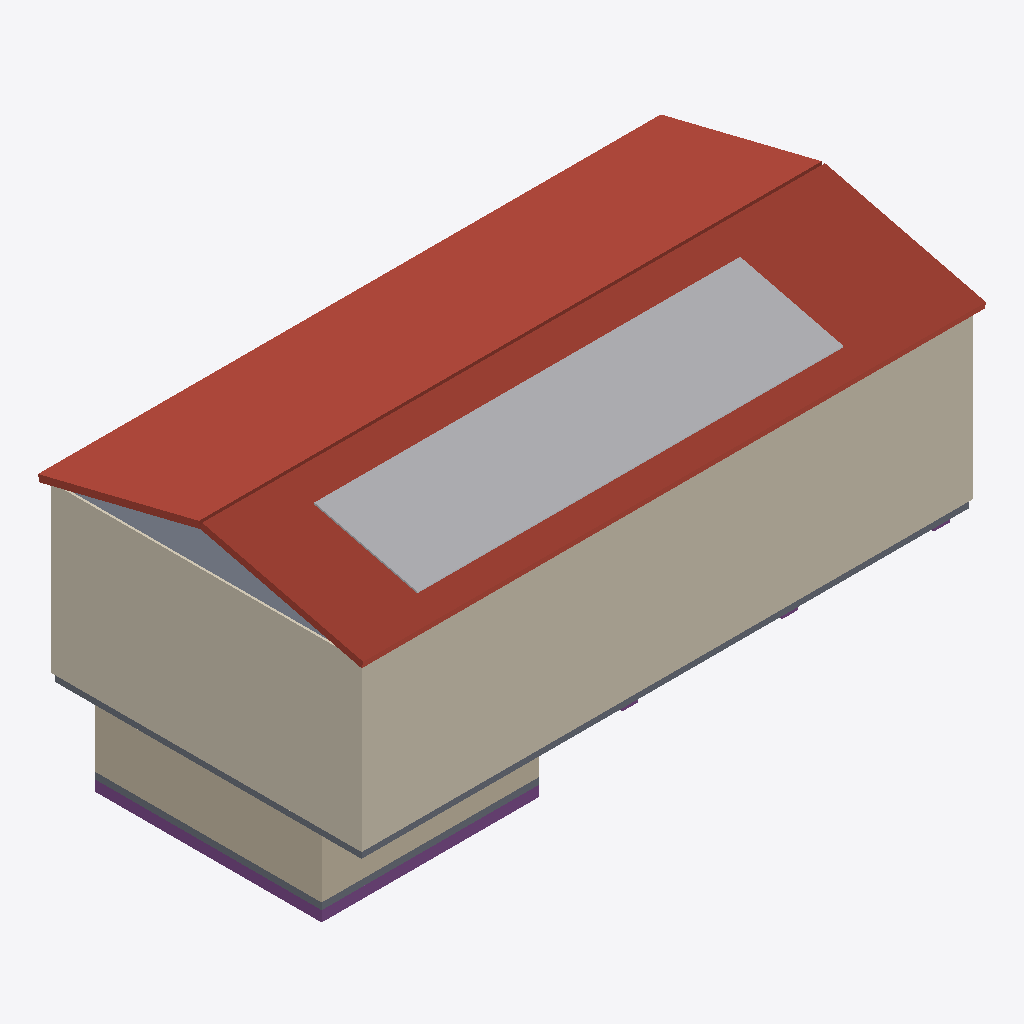
Isometric view of an IFC building model (IFC-SPF (STEP), schema IFC2X3, length unit metre), seen from the south-west, elements coloured by IFC class: 6 footings (purple), 3 coverings (cream), 3 walls (beige), 3 slabs (grey), 2 roofs (red-brown), 1 other element (light grey).
Extent 23.4 m × 12.2 m × 11.1 m (x, y, z). Storeys (4): Untergeschoss at -2.72 m; Erdgeschoss at 0.00 m; Obergeschoss at 3.10 m; Dach at 6.20 m. Elements (78): 27 IfcWall, 18 IfcWindow, 10 IfcFooting, 6 IfcSlab, 5 IfcFlowStorageDevice, 4 IfcCovering, 3 IfcColumn, 2 IfcStair, 1 IfcBeam, 1 IfcDoor, 1 IfcEnergyConversionDevice.

HEADER;
FILE_DESCRIPTION(('ViewDefinition [CoordinationView_V2.0]'),'2;1');
FILE_NAME('Mutthornhuette_Baufortschritt.ifc','2026-10-31T12:00:00',('Team 4'),('BFH Architektur, Holz und Bau'),'Mutthorn-Generator 0.1','Mutthorn-Generator 0.1','');
FILE_SCHEMA(('IFC2X3'));
ENDSEC;
DATA;
#16=IFCPROJECT('24KqNOUNu451E0lewJSSxp',#5,'Mutthornhütte','Vereinfachtes Lehrmodell für die Baufortschrittsüberwachung (Team 4, BFH)',$,'Mutthornhütte SAC – Neubau (vereinfacht)',$,(#15),#10);
#20=IFCSITE('0uW2nA_3rPC3RfFYrWuvoX',#5,'Mutthorn',$,$,#19,$,$,.ELEMENT.,$,$,$,$,$);
#24=IFCBUILDING('2NHE8_pjvyyk8aNS7kIRQC',#5,'Mutthornhütte',$,$,#23,$,$,.ELEMENT.,$,$,$);
#30=IFCBUILDINGSTOREY('0IkmQyBtfORyhw1njXGquz',#5,'Untergeschoss',$,$,#29,$,$,.ELEMENT.,-2.72);
#34=IFCBUILDINGSTOREY('1H$H75JEG0kcVy_Xcj3660',#5,'Erdgeschoss',$,$,#33,$,$,.ELEMENT.,0.0);
#38=IFCBUILDINGSTOREY('3F0BDxwXb9i5wMgqFKx5F3',#5,'Obergeschoss',$,$,#37,$,$,.ELEMENT.,3.1);
#42=IFCBUILDINGSTOREY('0VdRUuYtT6zAkH5WZkry0I',#5,'Dach',$,$,#41,$,$,.ELEMENT.,6.2);
#643=IFCCOVERING('263pqu5aeljzGL5ly6sNyx',#5,'Fassade Süd',$,$,#630,#642,$,.CLADDING.);
#998=IFCSLAB('2dDf3Dr9jBac7QO7RIrzry',#5,'Dachfläche Nord',$,$,#989,#997,$,.ROOF.);
#986=IFCSLAB('0oC3uXw6dI7XL7tZnJEtf4',#5,'Dachfläche Süd',$,$,#973,#985,$,.ROOF.);
#1014=IFCENERGYCONVERSIONDEVICE('2t48UEYu4ANhiHWSF0w9Tq',#5,'PV-Anlage Dach Süd',$,$,#1001,#1013,$);
#667=IFCCOVERING('3ogzU7APuubcAsHw19O1kV',#5,'Fassade West',$,$,#658,#666,$,.CLADDING.);
#215=IFCWALL('34tkULujh$5AOT53CDvW$G',#5,'Wand UG West',$,$,#206,#214,$);
#331=IFCSLAB('0bmrUBeGqI2aKX2bxFzwxn',#5,'Boden EG (Holzelement)',$,$,#318,#330,$,.FLOOR.);
#191=IFCWALL('0_XL74Rjs1EClNGXcN7I5U',#5,'Wand UG Süd',$,$,#182,#190,$);
#847=IFCSLAB('0QRlnVAl9VrYBwkwxgJ2MH',#5,'Decke über OG',$,$,#838,#846,$,.FLOOR.);
#107=IFCSLAB('3ocl3QMKJojQUVBZJV1X52',#5,'Bodenplatte UG',$,$,#98,#106,$,.BASESLAB.);
#59=IFCFOOTING('2lOLeZOFPYgyuNCxZ4Mp_0',#5,'Streifenfundament Süd',$,$,#46,#58,$,.STRIP_FOOTING.);
#83=IFCFOOTING('15TSCxXXN1KfeDeqsXOtyA',#5,'Streifenfundament West',$,$,#74,#82,$,.STRIP_FOOTING.);
#203=IFCWALL('3qxcsfmAPb48ES_mSDHWS1',#5,'Wand UG Nord',$,$,#194,#202,$);
#679=IFCCOVERING('2O8rJK8EXcSGOUWh_NVUEi',#5,'Fassade Ost',$,$,#670,#678,$,.CLADDING.);
#71=IFCFOOTING('3zzeilT5_Pyv709TCVk0N0',#5,'Streifenfundament Nord',$,$,#62,#70,$,.STRIP_FOOTING.);
#131=IFCFOOTING('2RzjSpXHlp3zwdx80nsp$o',#5,'Betonsockel 2',$,$,#122,#130,$,.PAD_FOOTING.);
#143=IFCFOOTING('36tSd$OD8Ojv33YVPZODtL',#5,'Betonsockel 3',$,$,#134,#142,$,.PAD_FOOTING.);
#119=IFCFOOTING('0efGJCWprVhRb90_GhezBC',#5,'Betonsockel 1',$,$,#110,#118,$,.PAD_FOOTING.);
ENDSEC;
